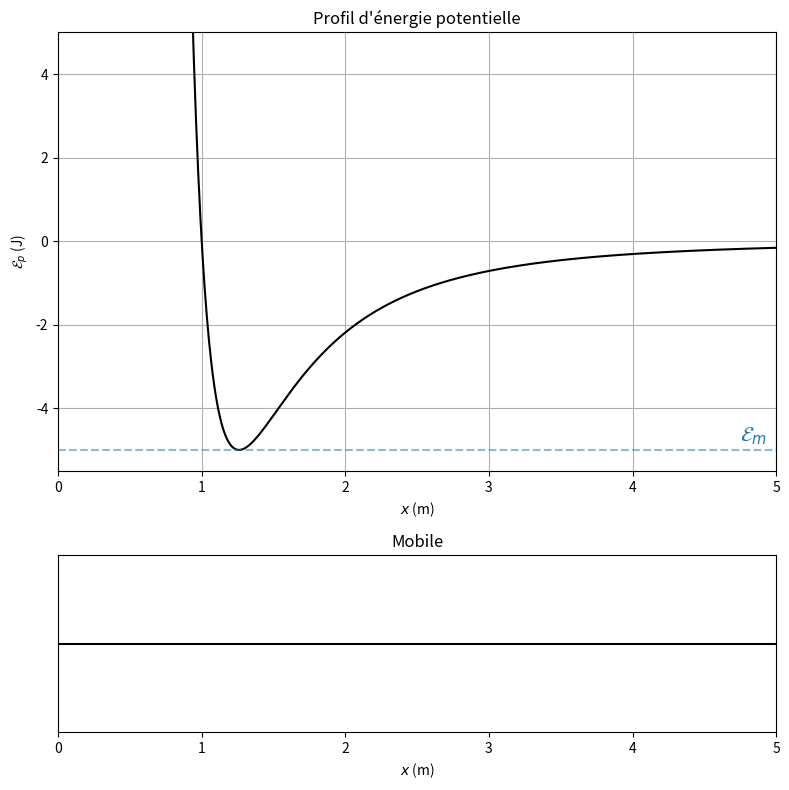

Reproduce this figure in Python.
#!/usr/bin/env python3
# -*- coding: utf-8 -*-
"""
Created on Sat Dec 11 20:38:00 2021
Mouvement dans un potentiel similaire au potentiel de Lennard-Jones
@author: remimetzdorff
"""

import numpy as np
import matplotlib.pyplot as plt
from scipy.integrate import odeint
import matplotlib.animation as animation

#############################
# PARAMÈTRES DE LA SIMULATION
#############################
E0    = 5     # facteur d'échelle pour le profil d'énergie potentielle
d     = 1     # distance caractéristique
m     = 1     # masse du point matériel

duration = 30  # durée de la simulation
fps      = 25 # nombre d'images par seconde (pour l'animation)
ralenti  = 2
# CONDITIONS INITIALES
deq = 1.26 * d
x0 = deq   # position initiale
v0 = 0   # vitesse initiale

##########
# ÉNERGIES
##########
def energy_potentielle(r):
    return 4 * E0 * ( (d/r)**6 - (d/r)**3 )
def energy_cinetique(v):
    return 0.5 * m * v**2
def energy_mecanique(x,v):
    return energy_cinetique(v) + energy_potentielle(x)

######################
# RÉSOLUTION NUMÉRIQUE
######################
def eqdiff(V,t):
    """Équations différentielles associées au problème"""
    x,v = V
    dx = v
    dv = 4 * E0 * (6 * d**6/x**7 - 3 * d**3/x**4)
    return [dx, dv]

t = np.linspace(0,duration,duration*fps*ralenti)
V = odeint(eqdiff, [x0,v0], t)
x = V[:,0]
v = V[:,1]

############################
# REPRÉSENTATIONS GRAPHIQUES
############################
fig = plt.figure(figsize=(8,8))
sps = (3,1)
ax1 = plt.subplot2grid(sps,(0,0),rowspan=2) # profil d'énergie potentielle
ax2 = plt.subplot2grid(sps,(2,0)) # trajectoire

x_plot = np.linspace(0,5,1000)
ax1.plot(x_plot, energy_potentielle(x_plot), "k")
ax1.plot([0,5],np.ones(2)*energy_mecanique(x0, v0), "--", alpha=.5)
ax1.annotate("${\cal E}_m$", (4.75, .2+energy_mecanique(x0, v0)), color="C0", size=15)
ax1.set_xlim(min(x_plot), max(x_plot))
ax1.set_ylim(-1.1*E0, 5)
ax1.set_xlabel("$x$ (m)")
ax1.set_ylabel("${\cal E}_p$ (J)")
ax1.set_title("Profil d'énergie potentielle")
ax1.grid()

ax2.plot([0,10],[0,0], "k")
ax2.set_xlim(min(x_plot), max(x_plot))
ax2.set_xlabel("$x$ (m)")
ax2.set_yticks([])
ax2.set_title("Mobile")

plt.tight_layout()

###########
# ANIMATION
###########
Ec_profil,    = ax1.plot([], [], "--C1", alpha=.5)
Ep_profil,    = ax1.plot([], [], "ok")
Em_profil,    = ax1.plot([], [], "oC0")
trajectoire,  = ax2.plot([], [], "ok", ms=10)

def animate(i):
    trajectoire.set_data([x[i]], [0])
    ax2.set_title("$x$ = {:.2f} m, $v$ = {:.2f} m/s".format(x[i], v[i]))
    Em_profil.set_data([x[i]], [energy_mecanique(x0, v0)])
    Ep_profil.set_data([x[i]], [energy_potentielle(x[i])])
    Ec_profil.set_data([x[i], x[i]], [energy_potentielle(x[i]), energy_mecanique(x0, v0)])
    ax1.set_title("$E_p$ = {:.2f} J, $E_c$ = {:.2f} J".format(energy_potentielle(x[i]),
                                                              energy_cinetique(v[i])))
    return 

ani = animation.FuncAnimation(fig, animate, frames=len(x), interval=1e3/fps)
plt.show()